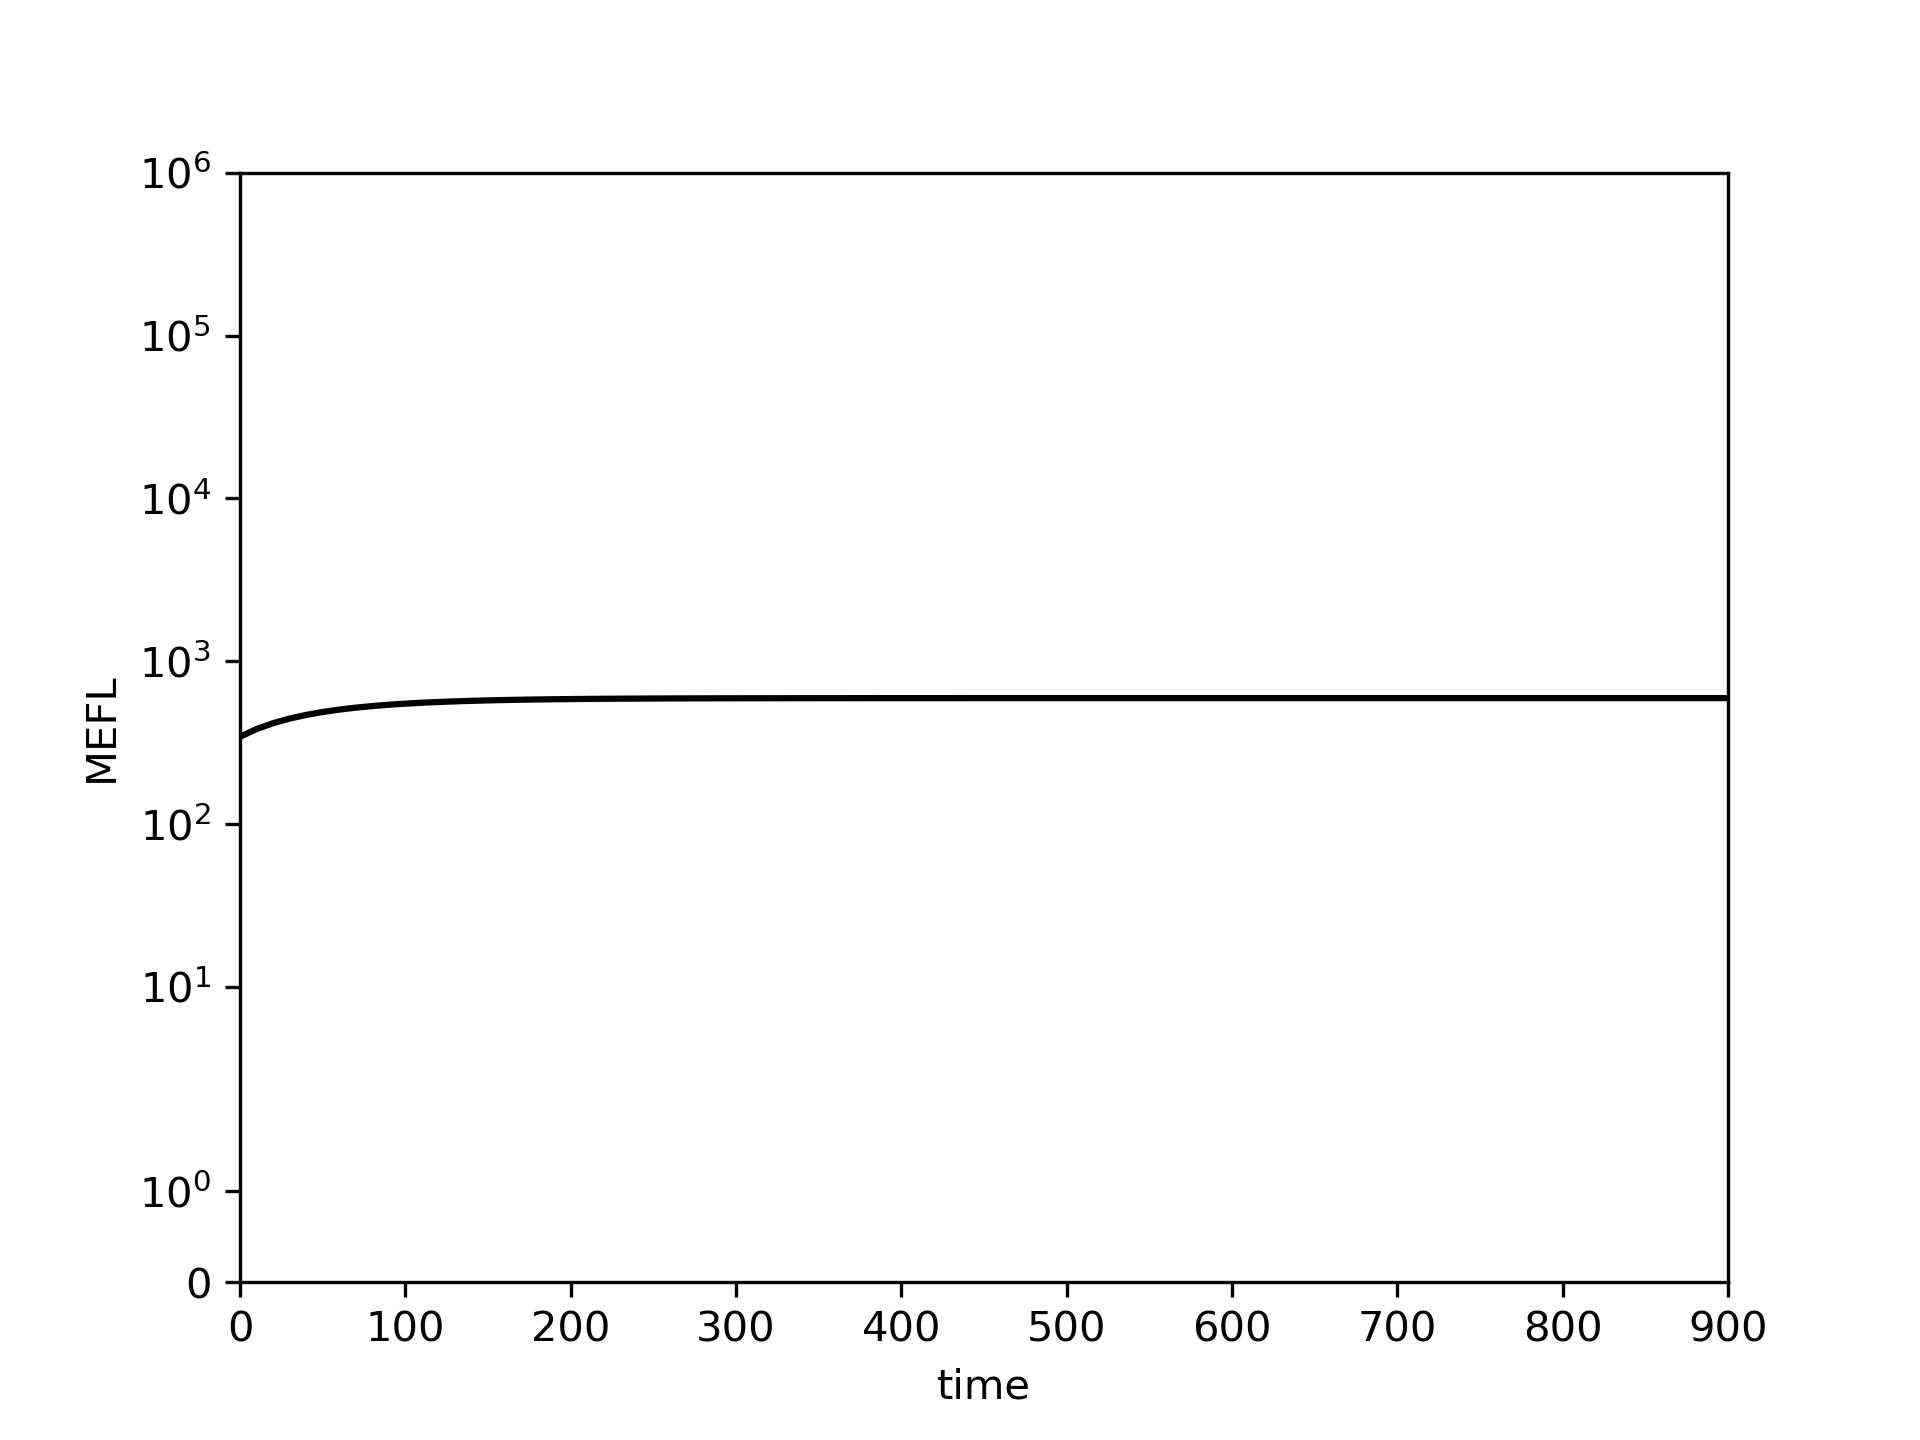

Source data for this figure (header and first rows):
0.0, 10.0, 20.0, 30.0, 40.0, 50.0, 60.0, 70.0, 80.0, 90.0, 100.0, 110.0, 120.0, 130.0, 140.0, 150.0, 160.0, 170.0, 180.0, 190.0, 200.0, 210.0, 220.0, 230.0
343.7, 383.2, 416.5, 444.5, 468.1, 488, 504.7, 518.8, 530.7, 540.7, 549.1, 556.2, 562.1, 567.1, 571.4, 574.9, 577.9, 580.4, 582.6, 584.3, 585.8, 587.1, 588.2, 589.1
